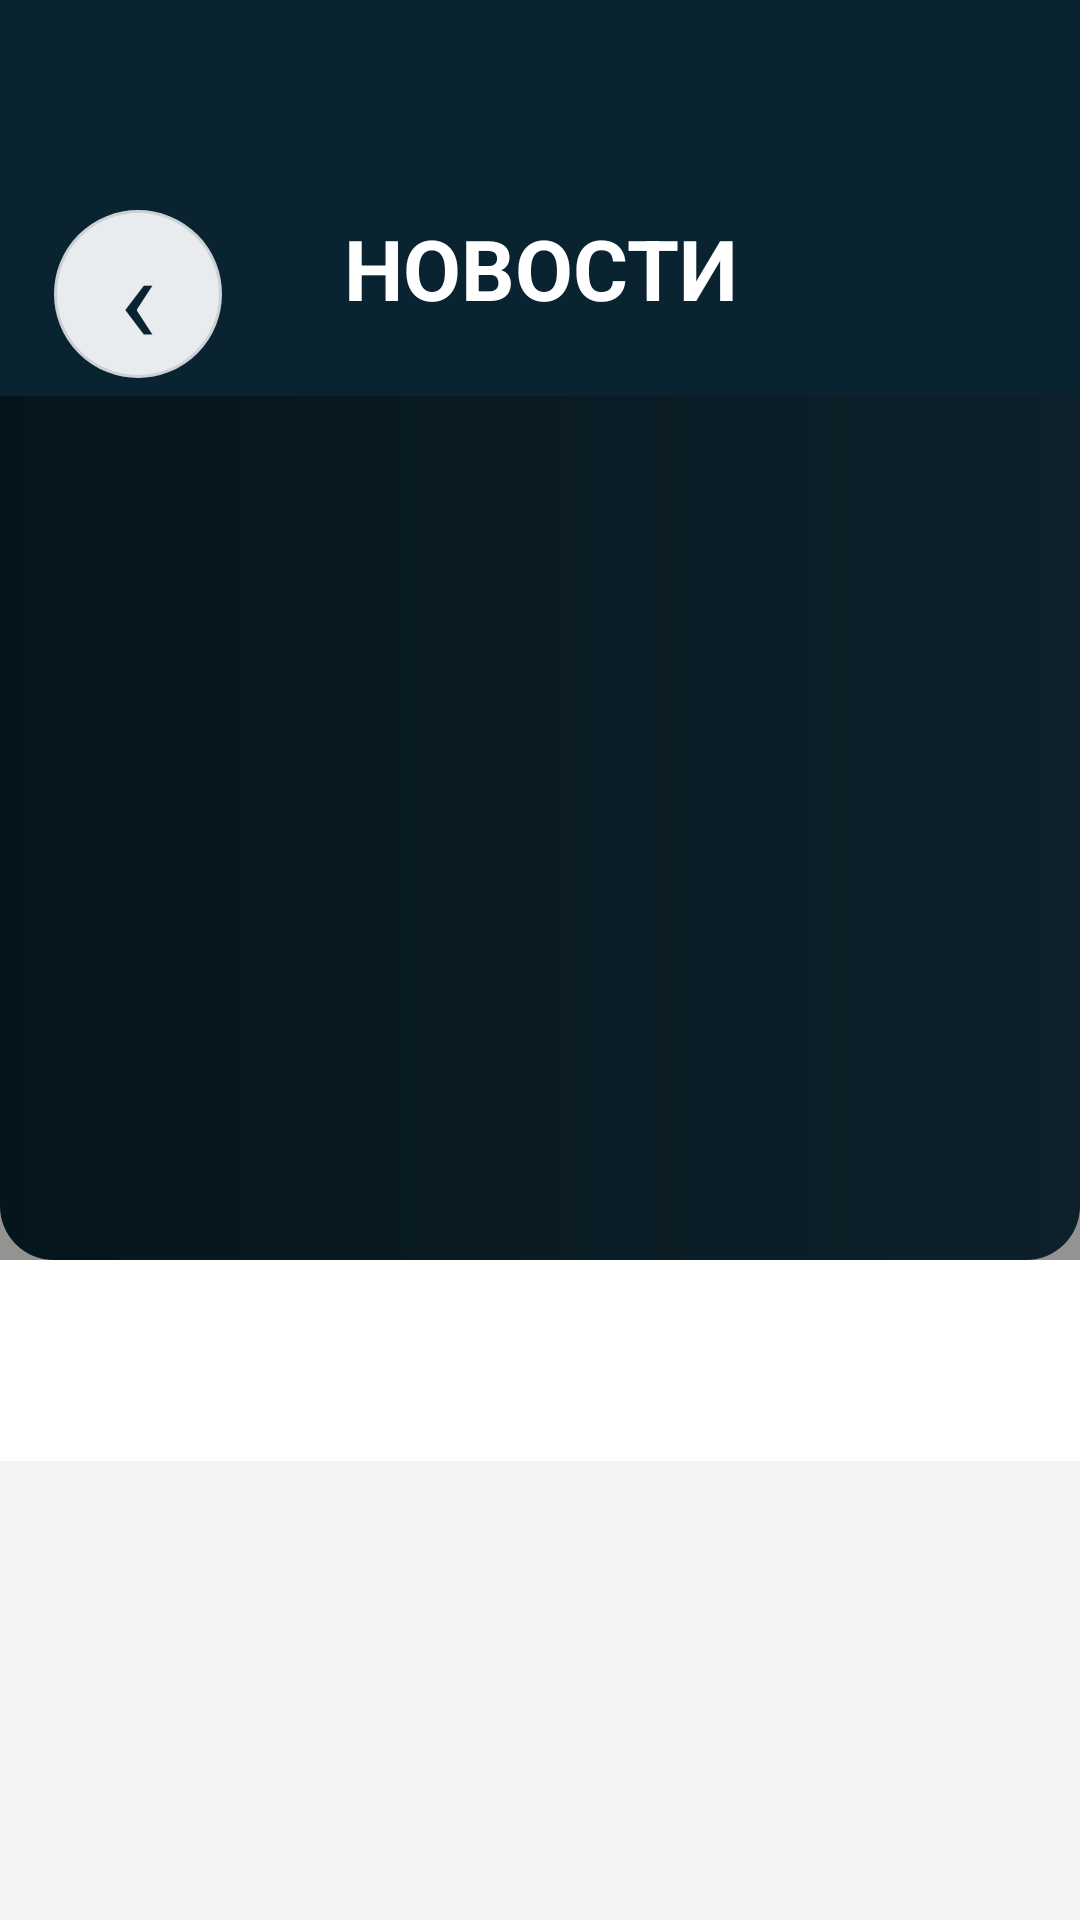

Reconstruct the res/layout file that produces this screen, plus the resources it refers to.
<!-- AndroidManifest.xml: application theme Theme.CrossfitArmyJym -->
<!-- res/layout/fragment_news_detail.xml -->
<?xml version="1.0" encoding="utf-8"?>
<androidx.core.widget.NestedScrollView xmlns:android="http://schemas.android.com/apk/res/android"
    xmlns:app="http://schemas.android.com/apk/res-auto"
    xmlns:tools="http://schemas.android.com/tools"
    android:layout_width="match_parent"
    android:layout_height="match_parent"
    android:background="@color/background"
    android:fillViewport="true">

    <LinearLayout
        android:layout_width="match_parent"
        android:layout_height="wrap_content"
        android:orientation="vertical">

        <FrameLayout
            android:layout_width="match_parent"
            android:layout_height="420dp">

            <ImageView
                android:id="@+id/iv_hero"
                android:layout_width="match_parent"
                android:layout_height="match_parent"
                android:background="@drawable/bg_army_hero"
                android:scaleType="centerCrop" />

            <View
                android:layout_width="match_parent"
                android:layout_height="match_parent"
                android:background="#66000000" />

            <LinearLayout
                android:layout_width="match_parent"
                android:layout_height="132dp"
                android:layout_gravity="top"
                android:background="@color/army_navy"
                android:gravity="bottom|center_horizontal"
                android:orientation="vertical"
                android:paddingBottom="24dp">

                <TextView
                    android:layout_width="match_parent"
                    android:layout_height="wrap_content"
                    android:gravity="center"
                    android:text="@string/news_title"
                    android:textColor="@color/text_on_primary"
                    android:textSize="28sp"
                    android:textStyle="bold" />
            </LinearLayout>

            <TextView
                android:id="@+id/btn_back"
                android:layout_width="56dp"
                android:layout_height="56dp"
                android:layout_marginStart="18dp"
                android:layout_marginTop="70dp"
                android:background="@drawable/bg_schedule_filter"
                android:gravity="center"
                android:text="‹"
                android:textColor="@color/army_navy"
                android:textSize="42sp" />

            <LinearLayout
                android:layout_width="match_parent"
                android:layout_height="wrap_content"
                android:layout_gravity="bottom"
                android:orientation="vertical"
                android:padding="20dp">

                <TextView
                    android:id="@+id/tv_news_date"
                    android:layout_width="match_parent"
                    android:layout_height="wrap_content"
                    android:textColor="@color/text_on_primary"
                    android:textSize="17sp"
                    tools:text="31.07.2025" />

                <TextView
                    android:id="@+id/tv_news_title"
                    android:layout_width="match_parent"
                    android:layout_height="wrap_content"
                    android:layout_marginTop="190dp"
                    android:textColor="@color/text_on_primary"
                    android:textSize="28sp"
                    android:textStyle="bold"
                    tools:text="Запущено мобильное приложение!" />
            </LinearLayout>
        </FrameLayout>

        <TextView
            android:id="@+id/tv_news_body"
            android:layout_width="match_parent"
            android:layout_height="wrap_content"
            android:background="@color/surface"
            android:lineSpacingExtra="4dp"
            android:padding="20dp"
            android:textColor="@color/text_primary"
            android:textSize="20sp"
            tools:text="Текст новости..." />
    </LinearLayout>
</androidx.core.widget.NestedScrollView>
<!-- resources referenced by this layout -->
<resources>
  <color name="army_navy">#092331</color>
  <color name="background">@color/army_off_white</color>
  <color name="surface">#FFFFFF</color>
  <color name="text_on_primary">#FFFFFF</color>
  <color name="text_primary">#101820</color>
  <!-- drawable bg_army_hero (drawable) -->
  <?xml version="1.0" encoding="utf-8"?>
  <shape xmlns:android="http://schemas.android.com/apk/res/android"
      android:shape="rectangle">
      <corners android:radius="18dp" />
      <gradient
          android:angle="0"
          android:endColor="@color/army_navy_light"
          android:startColor="@color/army_navy" />
  </shape>
  <!-- drawable bg_schedule_filter (drawable) -->
  <?xml version="1.0" encoding="utf-8"?>
  <shape xmlns:android="http://schemas.android.com/apk/res/android"
      android:shape="oval">
      <solid android:color="#E9ECEE" />
      <stroke
          android:width="1dp"
          android:color="#CBD1D4" />
  </shape>
  <string name="news_title">НОВОСТИ</string>
  <style name="Theme.CrossfitArmyJym" parent="Theme.Material3.Light.NoActionBar">
          
          <item name="colorPrimary">@color/primary</item>
          <item name="colorPrimaryDark">@color/primary_dark</item>
          <item name="colorAccent">@color/accent</item>
  
          
          <item name="android:colorBackground">@color/background</item>
          <item name="colorSurface">@color/surface</item>
  
          
          <item name="android:textColorPrimary">@color/text_primary</item>
          <item name="android:textColorSecondary">@color/text_secondary</item>
  
          
          <item name="android:statusBarColor">@color/primary_dark</item>
          <item name="android:windowLightStatusBar">false</item>
          <item name="android:navigationBarColor">@color/army_navy</item>
          <item name="colorOnPrimary">@color/text_on_primary</item>
          <item name="colorSecondary">@color/army_red</item>
          <item name="colorOnSecondary">@color/text_on_primary</item>
      </style>
  <color name="army_off_white">#F4F4F2</color>
  <color name="army_navy_light">#173746</color>
  <color name="primary">@color/army_red</color>
  <color name="primary_dark">@color/army_navy</color>
  <color name="accent">@color/army_red</color>
  <color name="text_secondary">#60717A</color>
  <color name="army_red">#F23D3D</color>
</resources>
